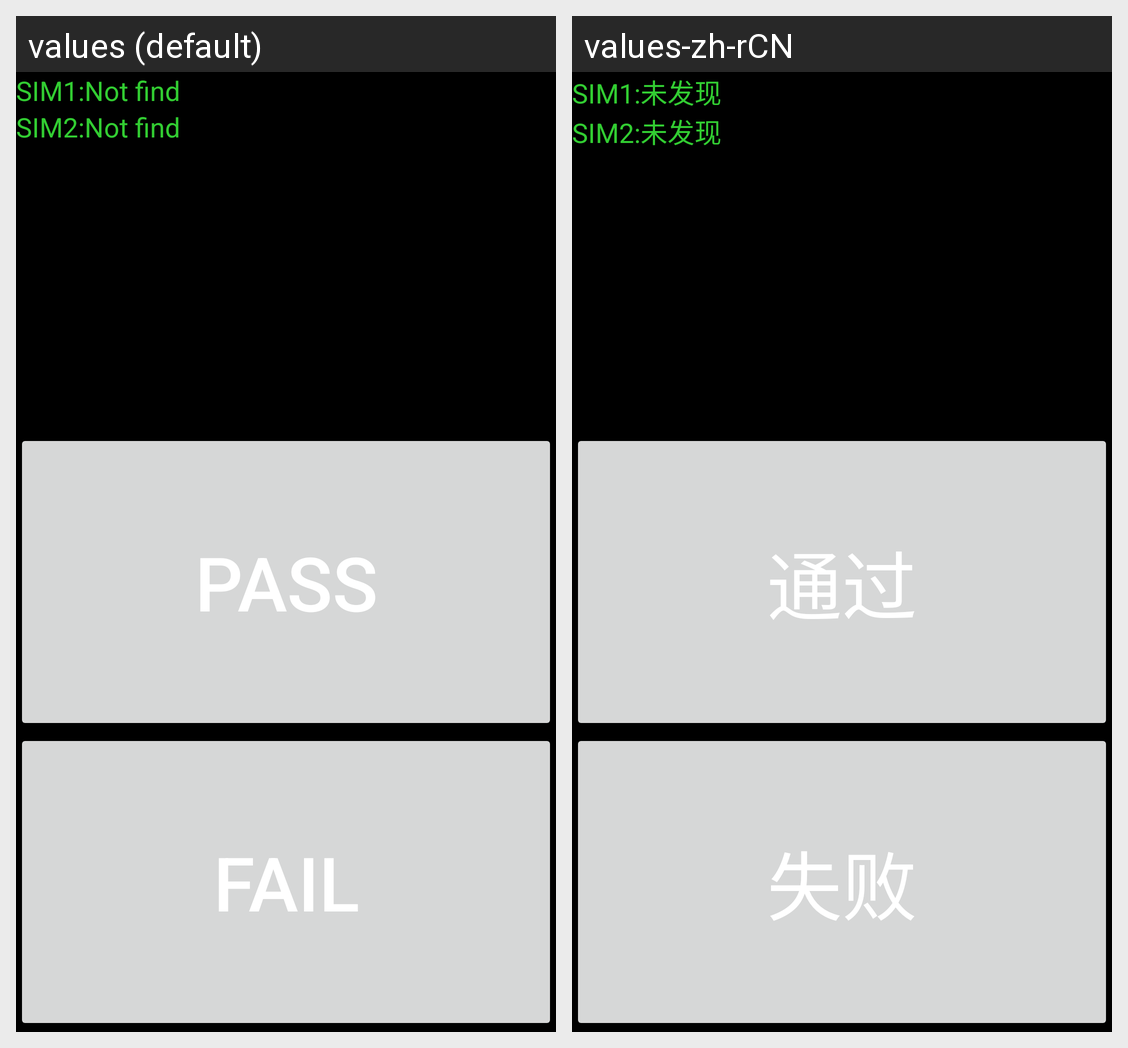

Translations of the strings shown on this Android screen, per locale in the grid:
Android screen res/layout/simcard.xml rendered under 2 locales, left to right: values (default), values-zh-rCN. Device: Nexus 5 (rendered at 1080×1920; each locale shown at half size, 540×960, under a caption strip naming it); theme Theme.MaterialComponents.DayNight.NoActionBar.
Strings drawn on this screen, with the default value and each locale's value (text and hints the layout hard-codes, and strings that could not be matched under every locale, appear in the picture but are not listed):

sim1_notfind
  values: SIM1:Not find
  values-zh-rCN: SIM1:未发现

sim2_notfind
  values: SIM2:Not find
  values-zh-rCN: SIM2:未发现

pass
  values: Pass
  values-zh-rCN: 通过

fail
  values: Fail
  values-zh-rCN: 失败
